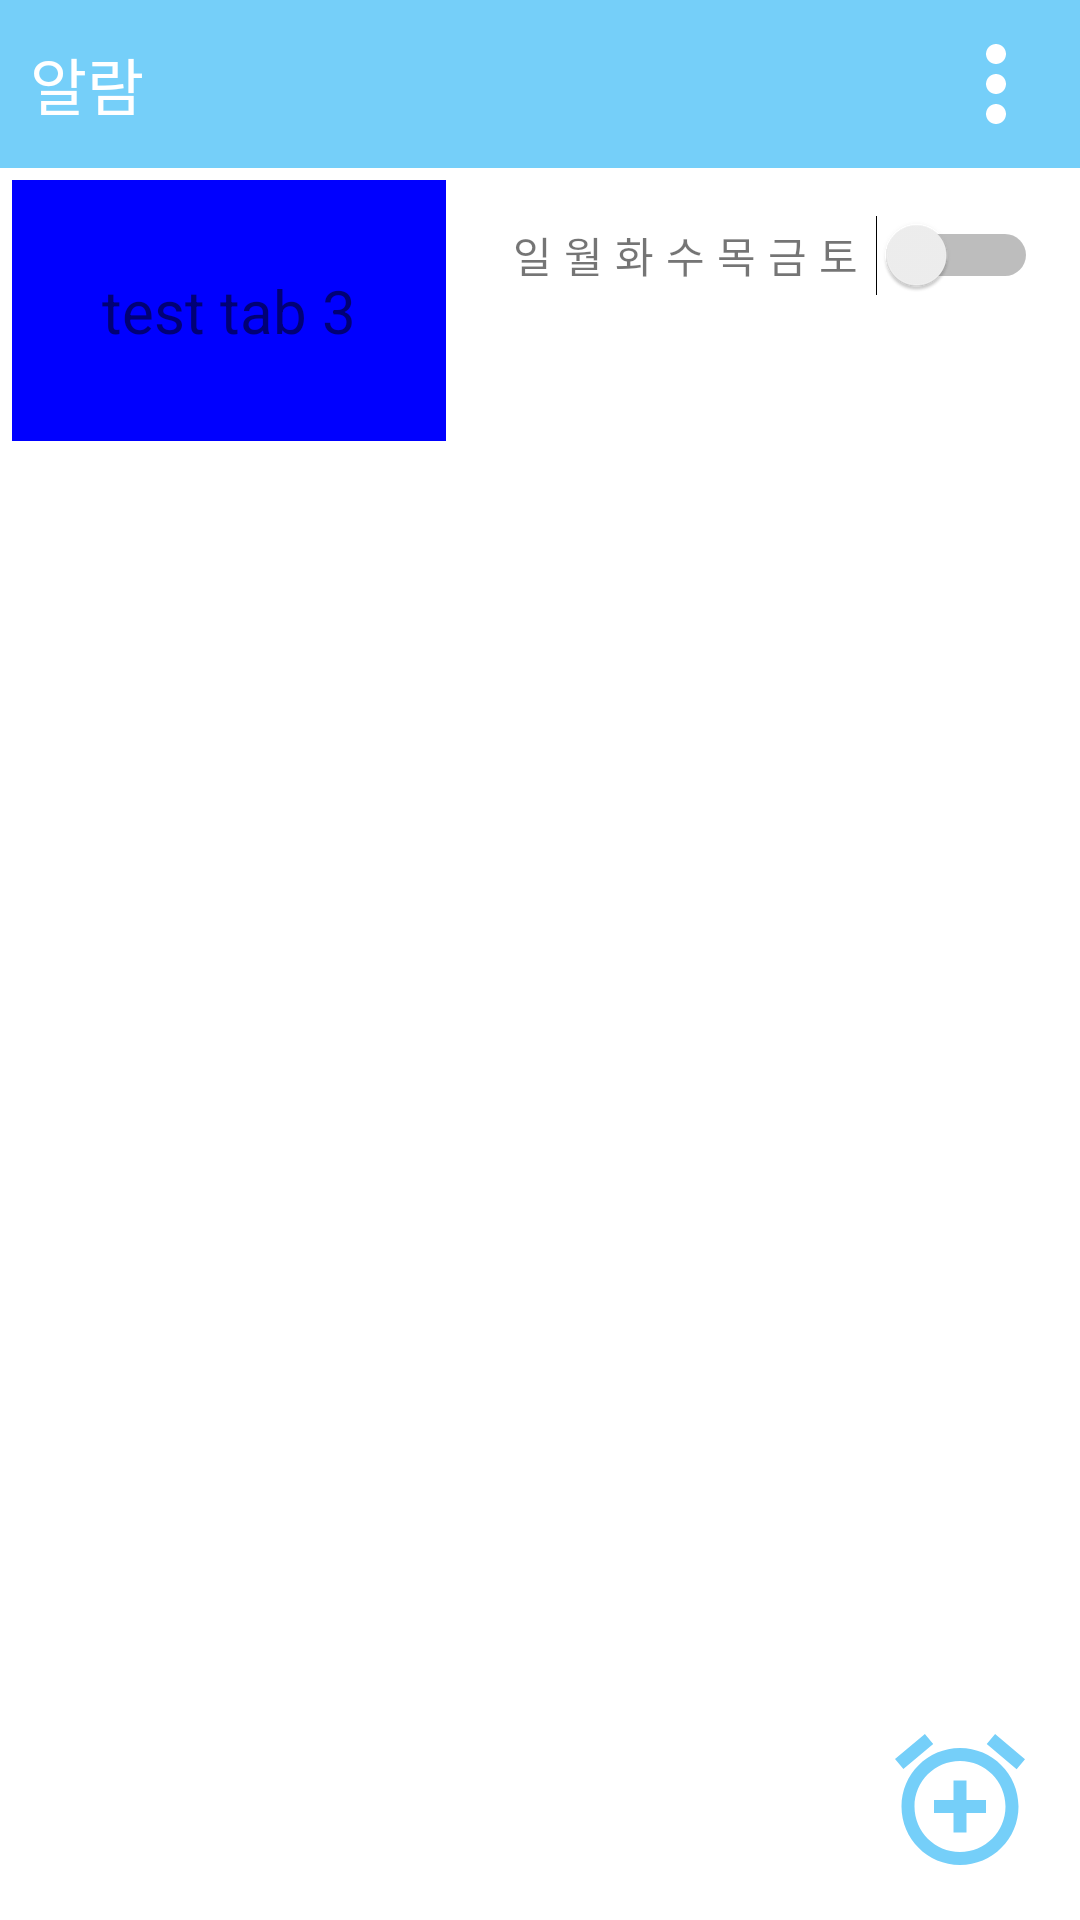

Here is an Android app screen rendered from its layout file. Give the layout XML and the strings, colors and styles it references.
<!-- AndroidManifest.xml: application theme Theme.MyApplication -->
<!-- res/layout/activity_main.xml -->
<?xml version="1.0" encoding="utf-8"?>
<LinearLayout xmlns:android="http://schemas.android.com/apk/res/android"
    xmlns:tools="http://schemas.android.com/tools"
    android:layout_width="match_parent"
    android:layout_height="match_parent"
    android:orientation="vertical"
    tools:context=".MainActivity">

    <LinearLayout
        android:id="@+id/actionBarLayout"
        android:layout_width="match_parent"
        android:layout_height="56dp"
        android:orientation="horizontal"
        android:background="@color/main"
        android:gravity="center_vertical">

        <TextView
            android:layout_width="wrap_content"
            android:layout_height="wrap_content"
            android:text="@string/app_name"
            android:textSize="10pt"
            android:textColor="@color/white"
            android:layout_marginLeft="10dp"/>

        <LinearLayout
            android:layout_width="match_parent"
            android:layout_height="wrap_content"
            android:orientation="horizontal"
            android:gravity="right">

            <ImageButton
                android:id="@+id/moreBtn"
                android:layout_marginRight="8dp"
                android:layout_width="40dp"
                android:layout_height="40dp"
                android:scaleType="fitXY"
                android:background="@color/transparent"
                android:src="@drawable/ic_more"/>

        </LinearLayout>

    </LinearLayout>

    <TabHost
        android:id="@+id/tabhost"
        android:layout_width="match_parent"
        android:layout_height="match_parent">

        <LinearLayout
            android:layout_width="match_parent"
            android:layout_height="match_parent"
            android:orientation="vertical"
            android:layout_margin="4dp">

            <TabWidget
                android:id="@android:id/tabs"
                android:layout_width="match_parent"
                android:layout_height="wrap_content"/>

            <FrameLayout
                android:id="@android:id/tabcontent"
                android:layout_width="match_parent"
                android:layout_height="match_parent">

                <LinearLayout
                    android:id="@+id/tab1"
                    android:layout_width="match_parent"
                    android:layout_height="match_parent"
                    android:orientation="vertical">

                    <FrameLayout
                        android:layout_width="match_parent"
                        android:layout_height="match_parent">

                        <ScrollView
                            android:layout_width="match_parent"
                            android:layout_height="match_parent">

                            <LinearLayout
                                android:layout_width="match_parent"
                                android:layout_height="80dp"
                                android:orientation="horizontal"
                                android:padding="6dp"
                                android:gravity="center_vertical">

                                <TextView
                                    android:layout_width="wrap_content"
                                    android:layout_height="wrap_content"
                                    android:layout_marginRight="10dp"
                                    android:textColor="@color/txt_deactivate_1"
                                    android:text="오전"/>

                                <TextView
                                    android:layout_width="wrap_content"
                                    android:layout_height="wrap_content"
                                    android:textSize="14pt"
                                    android:textColor="@color/black"
                                    android:text="6:00"/>

                                <LinearLayout
                                    android:layout_width="match_parent"
                                    android:layout_height="wrap_content"
                                    android:orientation="horizontal"
                                    android:gravity="right|center_vertical">

                                    <TextView
                                        android:layout_width="wrap_content"
                                        android:layout_height="wrap_content"
                                        android:layout_margin="2dp"
                                        android:text="일"/>

                                    <TextView
                                        android:layout_width="wrap_content"
                                        android:layout_height="wrap_content"
                                        android:layout_margin="2dp"
                                        android:text="월"/>

                                    <TextView
                                        android:layout_width="wrap_content"
                                        android:layout_height="wrap_content"
                                        android:layout_margin="2dp"
                                        android:text="화"/>

                                    <TextView
                                        android:layout_width="wrap_content"
                                        android:layout_height="wrap_content"
                                        android:layout_margin="2dp"
                                        android:text="수"/>

                                    <TextView
                                        android:layout_width="wrap_content"
                                        android:layout_height="wrap_content"
                                        android:layout_margin="2dp"
                                        android:text="목"/>

                                    <TextView
                                        android:layout_width="wrap_content"
                                        android:layout_height="wrap_content"
                                        android:layout_margin="2dp"
                                        android:text="금"/>

                                    <TextView
                                        android:layout_width="wrap_content"
                                        android:layout_height="wrap_content"
                                        android:layout_margin="2dp"
                                        android:text="토"/>

                                    <Switch
                                        android:layout_width="wrap_content"
                                        android:layout_height="wrap_content"
                                        android:layout_margin="4dp"/>

                                </LinearLayout>

                            </LinearLayout>

                        </ScrollView>

                        <ImageButton
                            android:id="@+id/addAlarm"
                            android:layout_width="52dp"
                            android:layout_height="52dp"
                            android:scaleType="fitXY"
                            android:src="@drawable/ic_add_alarm"
                            android:background="@color/transparent"
                            android:layout_gravity="bottom|right"
                            android:layout_marginRight="10dp"
                            android:layout_marginBottom="10dp"/>

                    </FrameLayout>

                </LinearLayout>

                <LinearLayout
                    android:id="@+id/tab2"
                    android:layout_width="match_parent"
                    android:layout_height="match_parent"
                    android:orientation="vertical">

                    <TextView
                        android:layout_width="wrap_content"
                        android:layout_height="wrap_content"
                        android:padding="30dp"
                        android:textSize="20sp"
                        android:background="#00FF00"
                        android:text="test tab 2" />

                </LinearLayout>

                <LinearLayout
                    android:id="@+id/tab3"
                    android:layout_width="match_parent"
                    android:layout_height="match_parent"
                    android:orientation="vertical">

                    <TextView
                        android:layout_width="wrap_content"
                        android:layout_height="wrap_content"
                        android:padding="30dp"
                        android:textSize="20dp"
                        android:background="#0000FF"
                        android:text="test tab 3" />

                </LinearLayout>

            </FrameLayout>

        </LinearLayout>

    </TabHost>

</LinearLayout>
<!-- resources referenced by this layout -->
<resources>
  <color name="black">#FF000000</color>
  <color name="main">#75CFF9</color>
  <color name="transparent">#00000000</color>
  <color name="txt_deactivate_1">#BBBBBB</color>
  <color name="white">#FFFFFFFF</color>
  <!-- drawable ic_add_alarm (drawable) -->
  <vector android:height="42dp" android:tint="#75CFF9"
      android:viewportHeight="24" android:viewportWidth="24"
      android:width="42dp" xmlns:android="http://schemas.android.com/apk/res/android">
      <path android:fillColor="@android:color/white" android:pathData="M7.88,3.39L6.6,1.86 2,5.71l1.29,1.53 4.59,-3.85zM22,5.72l-4.6,-3.86 -1.29,1.53 4.6,3.86L22,5.72zM12,4c-4.97,0 -9,4.03 -9,9s4.02,9 9,9c4.97,0 9,-4.03 9,-9s-4.03,-9 -9,-9zM12,20c-3.87,0 -7,-3.13 -7,-7s3.13,-7 7,-7 7,3.13 7,7 -3.13,7 -7,7zM13,9h-2v3L8,12v2h3v3h2v-3h3v-2h-3L13,9z"/>
  </vector>
  <!-- drawable ic_more (drawable-v24) -->
  <vector android:height="42dp" android:tint="#FFFFFF"
      android:viewportHeight="24" android:viewportWidth="24"
      android:width="42dp" xmlns:android="http://schemas.android.com/apk/res/android">
      <path android:fillColor="@android:color/white" android:pathData="M12,8c1.1,0 2,-0.9 2,-2s-0.9,-2 -2,-2 -2,0.9 -2,2 0.9,2 2,2zM12,10c-1.1,0 -2,0.9 -2,2s0.9,2 2,2 2,-0.9 2,-2 -0.9,-2 -2,-2zM12,16c-1.1,0 -2,0.9 -2,2s0.9,2 2,2 2,-0.9 2,-2 -0.9,-2 -2,-2z"/>
  </vector>
  <string name="app_name">알람</string>
  <style name="Theme.MyApplication" parent="Theme.MaterialComponents.DayNight.NoActionBar">
          
          <item name="colorPrimary">@color/main</item>
          <item name="colorPrimaryVariant">@color/main</item>
          <item name="colorOnPrimary">@color/white</item>
          <item name="menu">@menu/menu</item>
  
          
          <item name="colorSecondary">@color/main</item>
          <item name="colorSecondaryVariant">@color/teal_700</item>
          <item name="colorOnSecondary">@color/black</item>
  
          
          <item name="android:statusBarColor" tools:targetApi="l">@color/sub_main</item>
          
      </style>
  <color name="teal_700">#FF018786</color>
  <color name="sub_main">#55afd9</color>
</resources>
